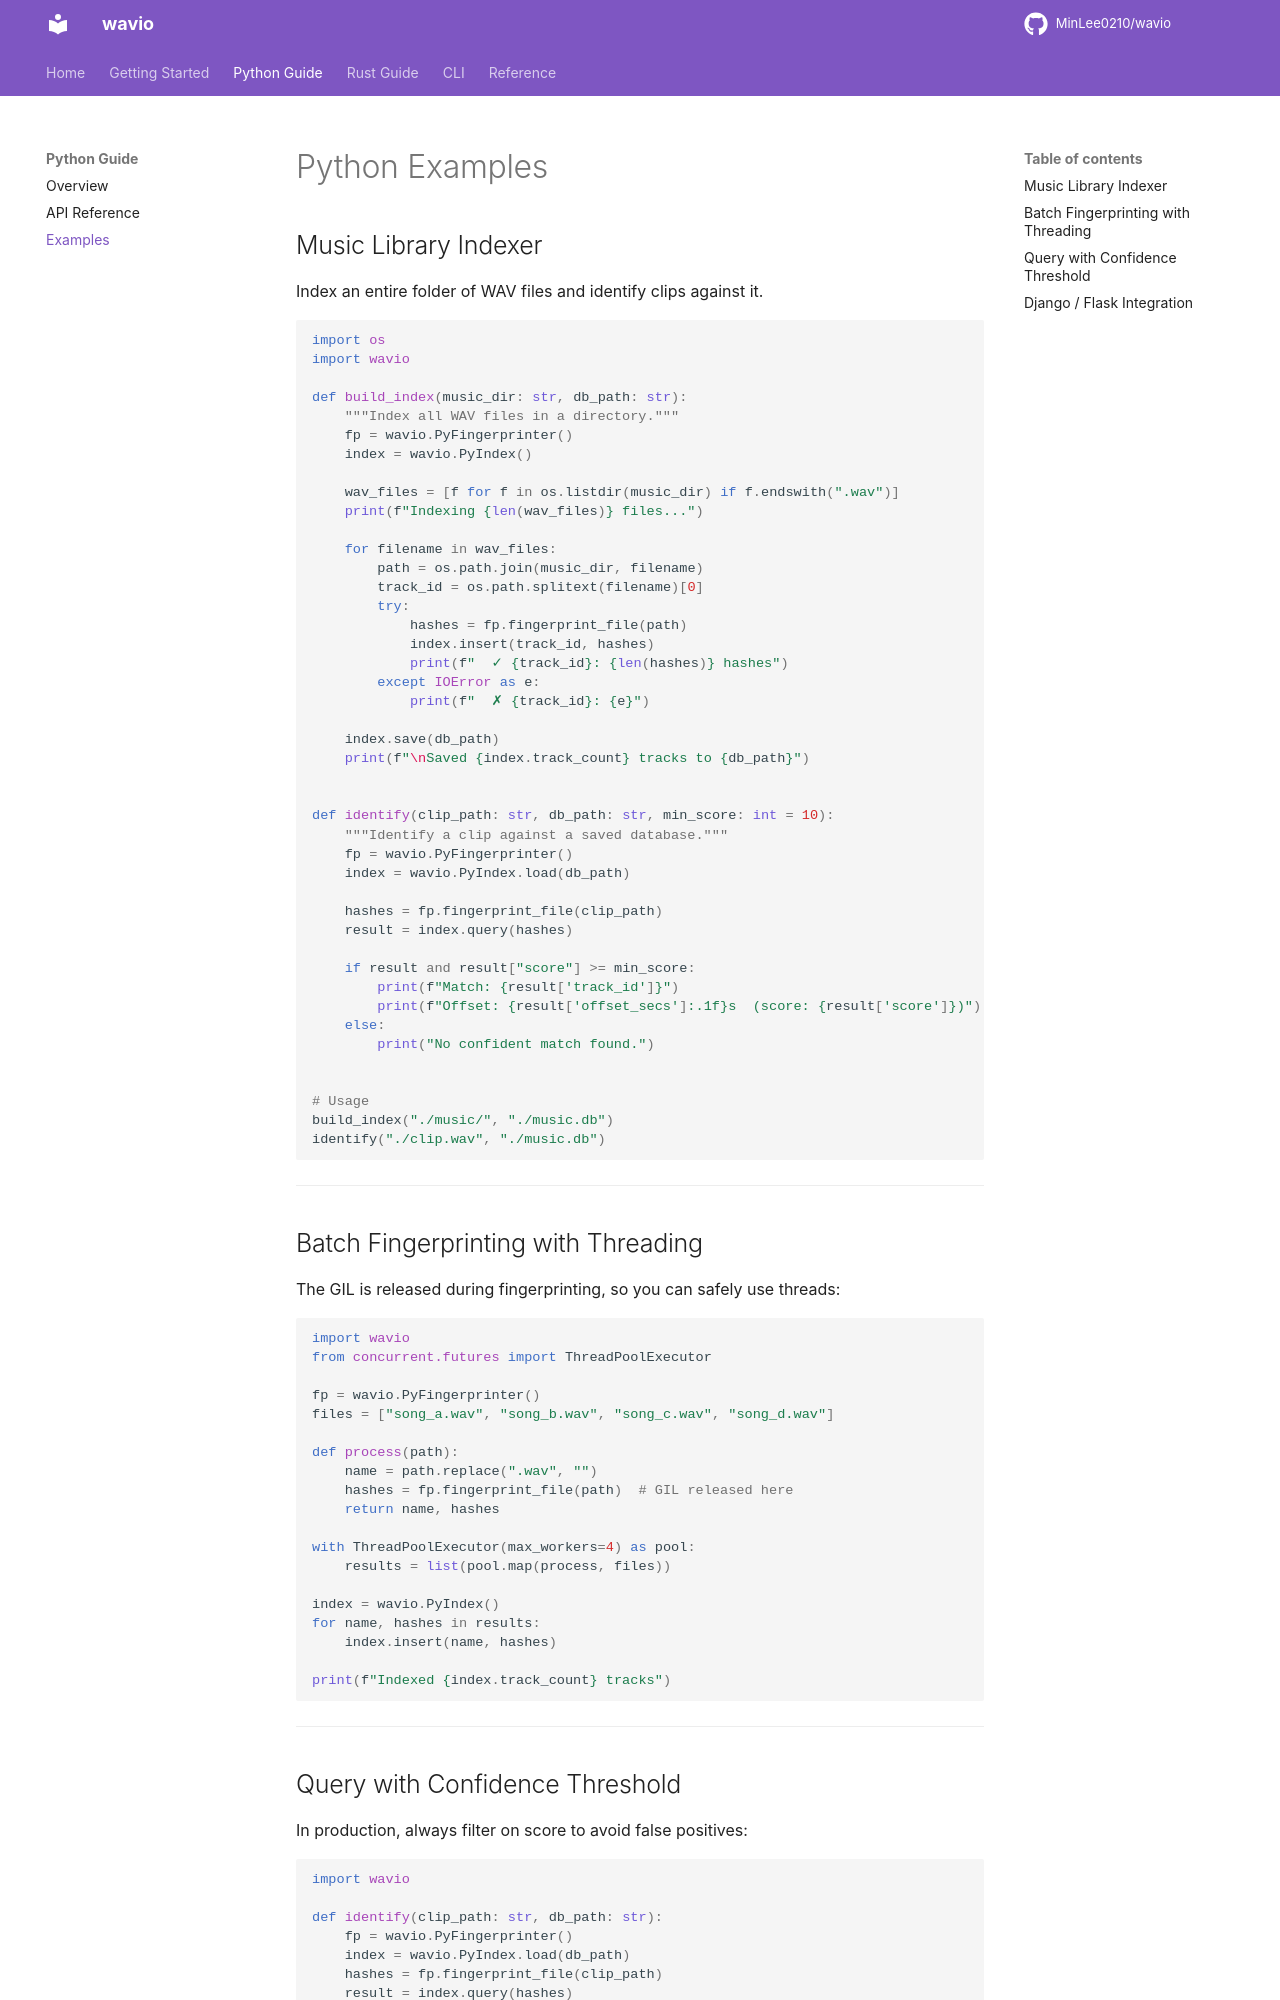

repository: MinLee0210/wavio · page: python/examples/index.html · generator: mkdocs

# Python Examples

## Music Library Indexer

Index an entire folder of WAV files and identify clips against it.

```python
import os
import wavio

def build_index(music_dir: str, db_path: str):
    """Index all WAV files in a directory."""
    fp = wavio.PyFingerprinter()
    index = wavio.PyIndex()

    wav_files = [f for f in os.listdir(music_dir) if f.endswith(".wav")]
    print(f"Indexing {len(wav_files)} files...")

    for filename in wav_files:
        path = os.path.join(music_dir, filename)
        track_id = os.path.splitext(filename)[0]
        try:
            hashes = fp.fingerprint_file(path)
            index.insert(track_id, hashes)
            print(f"  ✓ {track_id}: {len(hashes)} hashes")
        except IOError as e:
            print(f"  ✗ {track_id}: {e}")

    index.save(db_path)
    print(f"\nSaved {index.track_count} tracks to {db_path}")


def identify(clip_path: str, db_path: str, min_score: int = 10):
    """Identify a clip against a saved database."""
    fp = wavio.PyFingerprinter()
    index = wavio.PyIndex.load(db_path)

    hashes = fp.fingerprint_file(clip_path)
    result = index.query(hashes)

    if result and result["score"] >= min_score:
        print(f"Match: {result['track_id']}")
        print(f"Offset: {result['offset_secs']:.1f}s  (score: {result['score']})")
    else:
        print("No confident match found.")


# Usage
build_index("./music/", "./music.db")
identify("./clip.wav", "./music.db")
```

---

## Batch Fingerprinting with Threading

The GIL is released during fingerprinting, so you can safely use threads:

```python
import wavio
from concurrent.futures import ThreadPoolExecutor

fp = wavio.PyFingerprinter()
files = ["song_a.wav", "song_b.wav", "song_c.wav", "song_d.wav"]

def process(path):
    name = path.replace(".wav", "")
    hashes = fp.fingerprint_file(path)  # GIL released here
    return name, hashes

with ThreadPoolExecutor(max_workers=4) as pool:
    results = list(pool.map(process, files))

index = wavio.PyIndex()
for name, hashes in results:
    index.insert(name, hashes)

print(f"Indexed {index.track_count} tracks")
```

---
